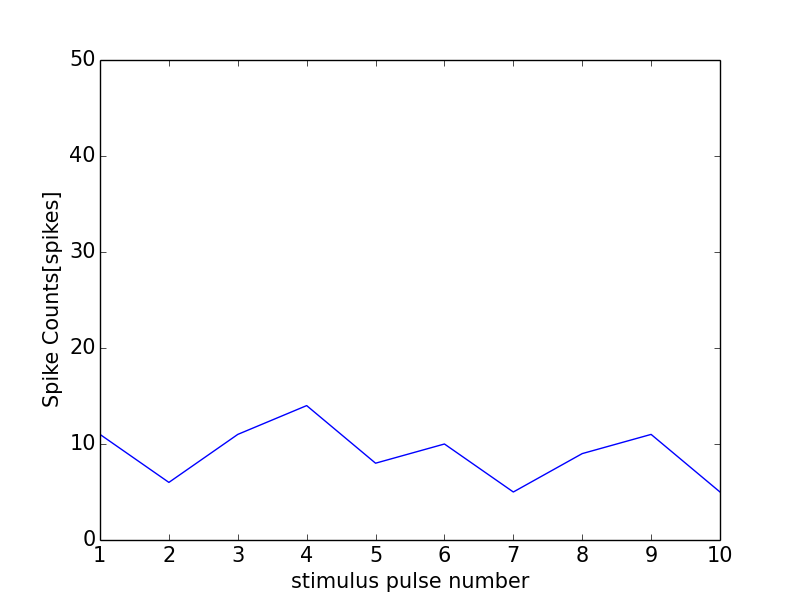

Source data for this figure (header and first rows):
0, 0.0
0, 0
1, 11
2, 6
3, 11
4, 14
5, 8
6, 10
7, 5
8, 9
9, 11
10, 5
11, 0
